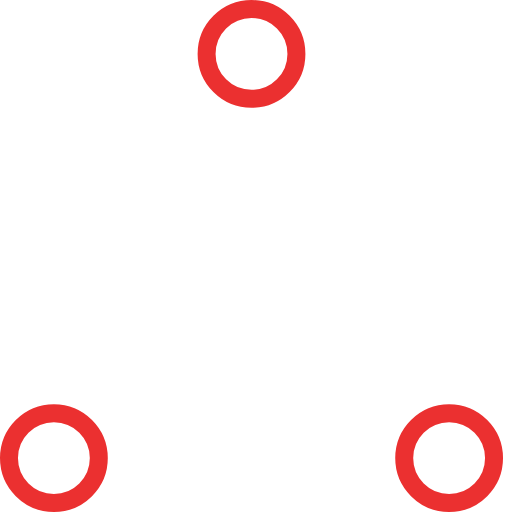
t = 0.00 s
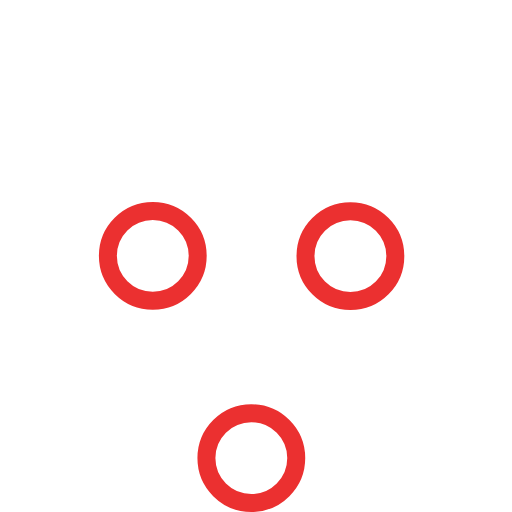
t = 0.37 s
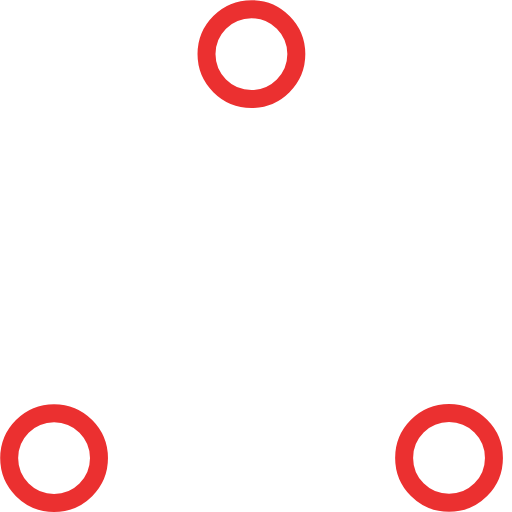
t = 0.73 s
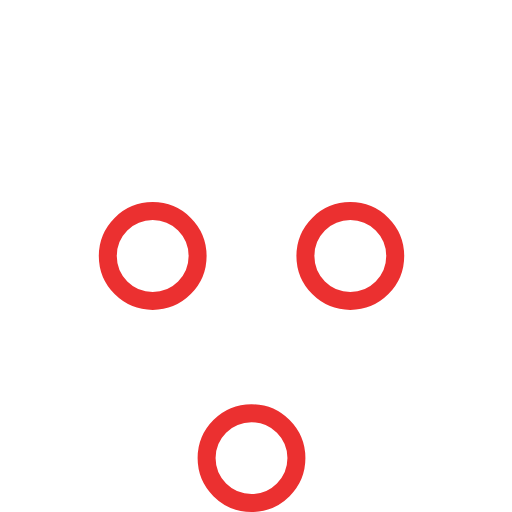
t = 1.10 s
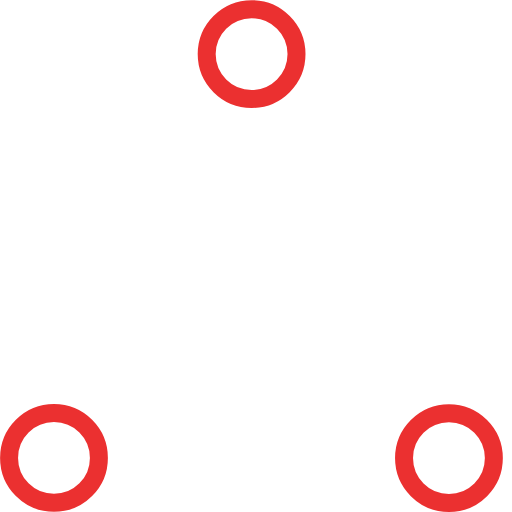
t = 1.47 s
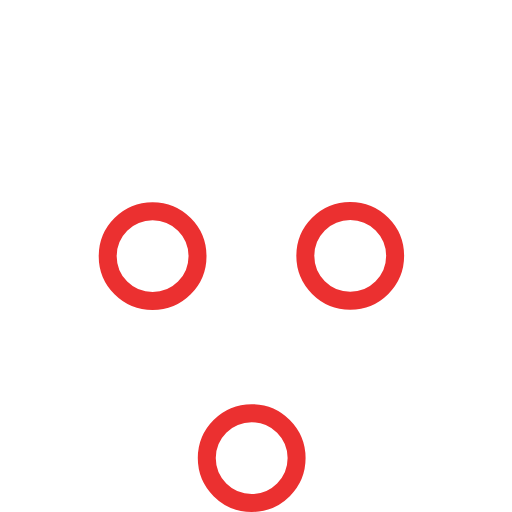
t = 1.83 s

The animated SVG that drew these frames (rendered in a browser with its animation timeline set to each time). Animation: 6 SMIL elements (animate=6); one cycle of 2.20 s, repeats indefinitely.

<!-- By Sam Herbert (@sherb), for everyone. More @ http://goo.gl/7AJzbL -->
<!-- Todo: add easing -->
<svg width="80" height="80" viewBox="0 0 57 57" xmlns="http://www.w3.org/2000/svg" stroke="#eb3030">
    <g fill="none" fill-rule="evenodd">
        <g transform="translate(1 1)" stroke-width="2">
            <circle cx="5" cy="50" r="5">
                <animate attributeName="cy"
                     begin="0s" dur="2.2s"
                     values="50;5;50;50"
                     calcMode="linear"
                     repeatCount="indefinite" />
                <animate attributeName="cx"
                     begin="0s" dur="2.2s"
                     values="5;27;49;5"
                     calcMode="linear"
                     repeatCount="indefinite" />
            </circle>
            <circle cx="27" cy="5" r="5">
                <animate attributeName="cy"
                     begin="0s" dur="2.2s"
                     from="5" to="5"
                     values="5;50;50;5"
                     calcMode="linear"
                     repeatCount="indefinite" />
                <animate attributeName="cx"
                     begin="0s" dur="2.2s"
                     from="27" to="27"
                     values="27;49;5;27"
                     calcMode="linear"
                     repeatCount="indefinite" />
            </circle>
            <circle cx="49" cy="50" r="5">
                <animate attributeName="cy"
                     begin="0s" dur="2.2s"
                     values="50;50;5;50"
                     calcMode="linear"
                     repeatCount="indefinite" />
                <animate attributeName="cx"
                     from="49" to="49"
                     begin="0s" dur="2.2s"
                     values="49;5;27;49"
                     calcMode="linear"
                     repeatCount="indefinite" />
            </circle>
        </g>
    </g>
</svg>
